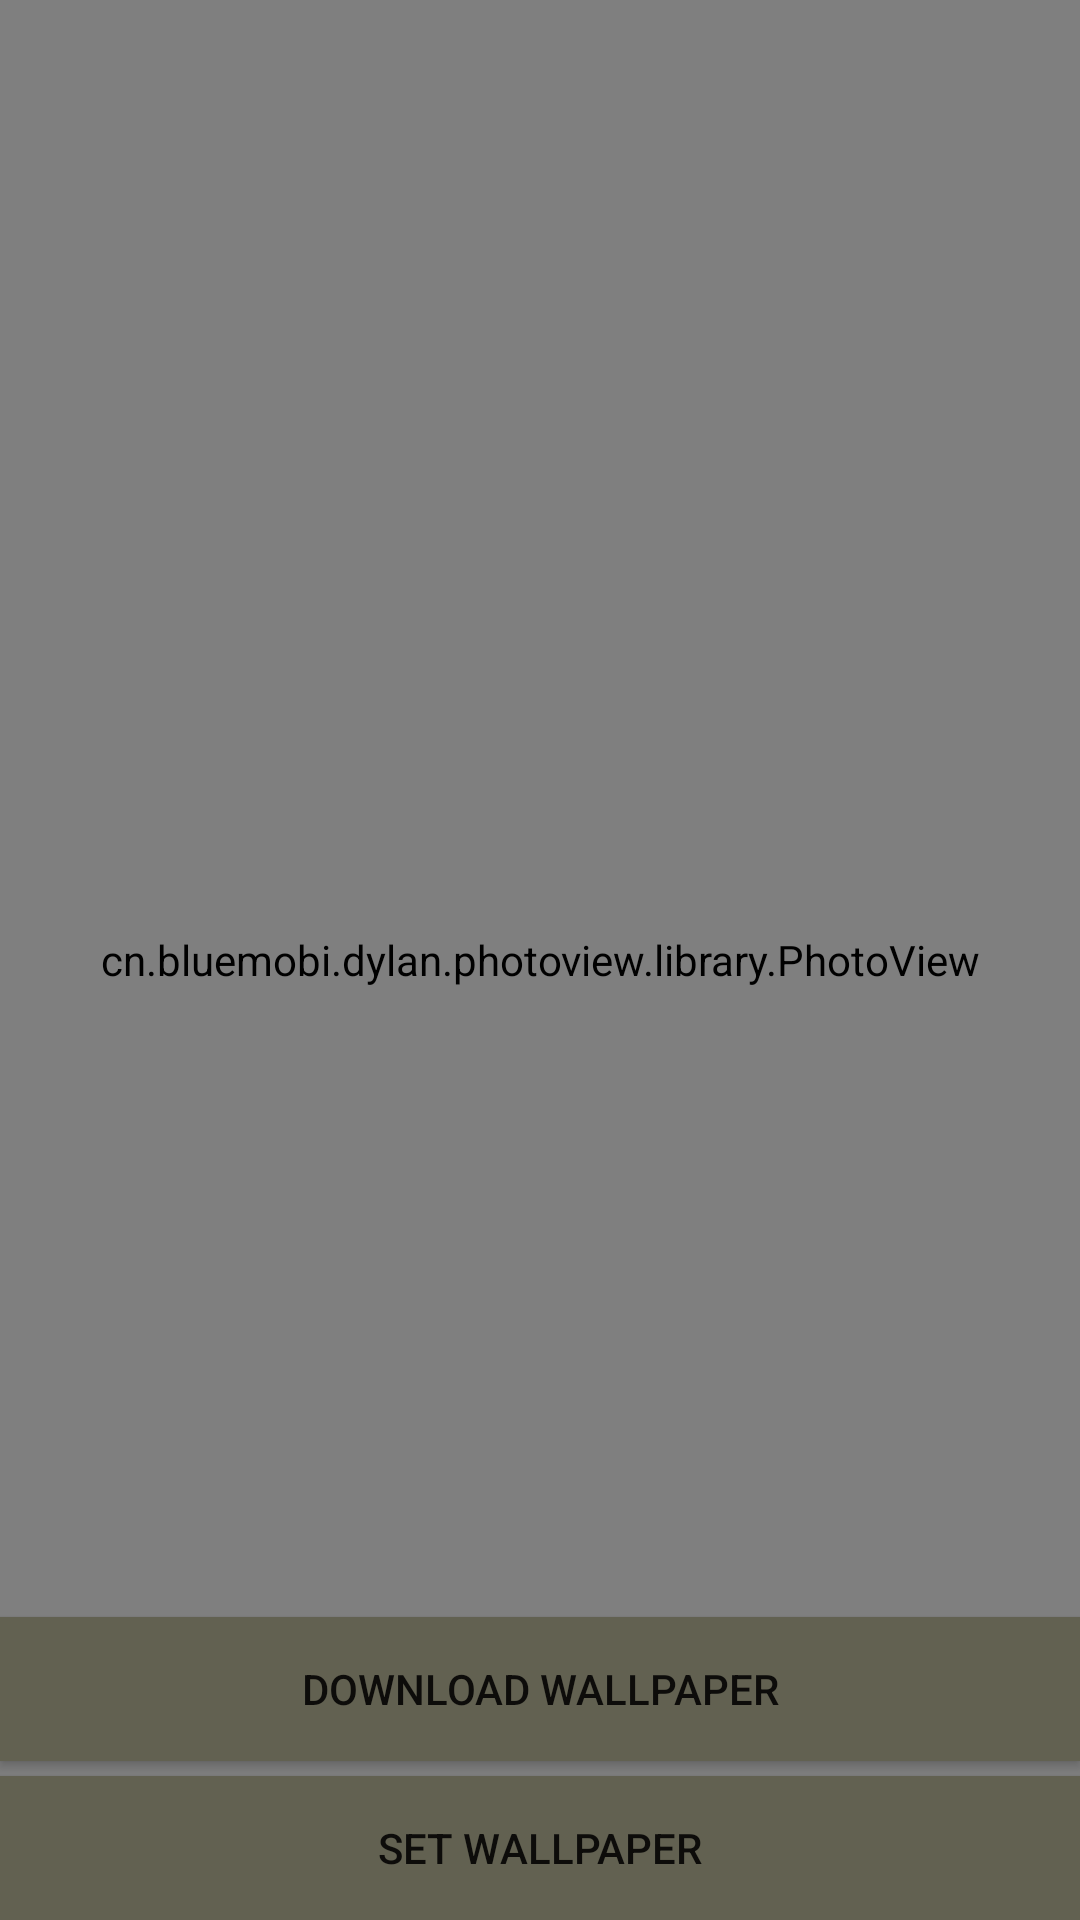

Write the Android layout XML for this screen, with the resource values it uses.
<!-- AndroidManifest.xml: application theme Theme.Wallpaperapidemo -->
<!-- res/layout/activity_full_screen_wallpaper.xml -->
<?xml version="1.0" encoding="utf-8"?>
<RelativeLayout xmlns:android="http://schemas.android.com/apk/res/android"
    xmlns:app="http://schemas.android.com/apk/res-auto"
    xmlns:tools="http://schemas.android.com/tools"
    android:layout_width="match_parent"
    android:layout_height="match_parent"
    tools:context=".FullScreenWallpaper">




    <cn.bluemobi.dylan.photoview.library.PhotoView
        android:layout_width="match_parent"
        android:layout_height="match_parent"
        android:id="@+id/photoView"/>

    <Button
        android:layout_width="match_parent"
        android:layout_height="wrap_content"
        android:padding="10dp"
        android:text="SET Wallpaper"
        android:id="@+id/btnSetWallpaper"
        android:layout_alignParentBottom="true"
        android:background="#626151"
        android:onClick="SetWallpaperEvent"/>
    <Button
        android:layout_width="match_parent"
        android:layout_height="wrap_content"
        android:padding="10dp"
        android:text="Download Wallpaper"
        android:id="@+id/btnDownloadWallpaper"
        android:layout_marginBottom="5dp"
        android:layout_above="@id/btnSetWallpaper"

        android:background="#626151"
        android:onClick="DownloadWallpaperEvent"/>

</RelativeLayout>
<!-- resources referenced by this layout -->
<resources>
  <style name="Theme.Wallpaperapidemo" parent="Theme.MaterialComponents.DayNight.DarkActionBar">
          
          <item name="colorPrimary">@color/purple_500</item>
          <item name="colorPrimaryVariant">@color/purple_700</item>
          <item name="colorOnPrimary">@color/white</item>
          
          <item name="colorSecondary">@color/teal_200</item>
          <item name="colorSecondaryVariant">@color/teal_700</item>
          <item name="colorOnSecondary">@color/black</item>
          
          <item name="android:statusBarColor" tools:targetApi="l">?attr/colorPrimaryVariant</item>
          
      </style>
  <color name="purple_500">#F49D94</color>
  <color name="purple_700">#F49D94</color>
  <color name="white">#FFFFFFFF</color>
  <color name="teal_200">#FF03DAC5</color>
  <color name="teal_700">#FF018786</color>
  <color name="black">#FF000000</color>
</resources>
